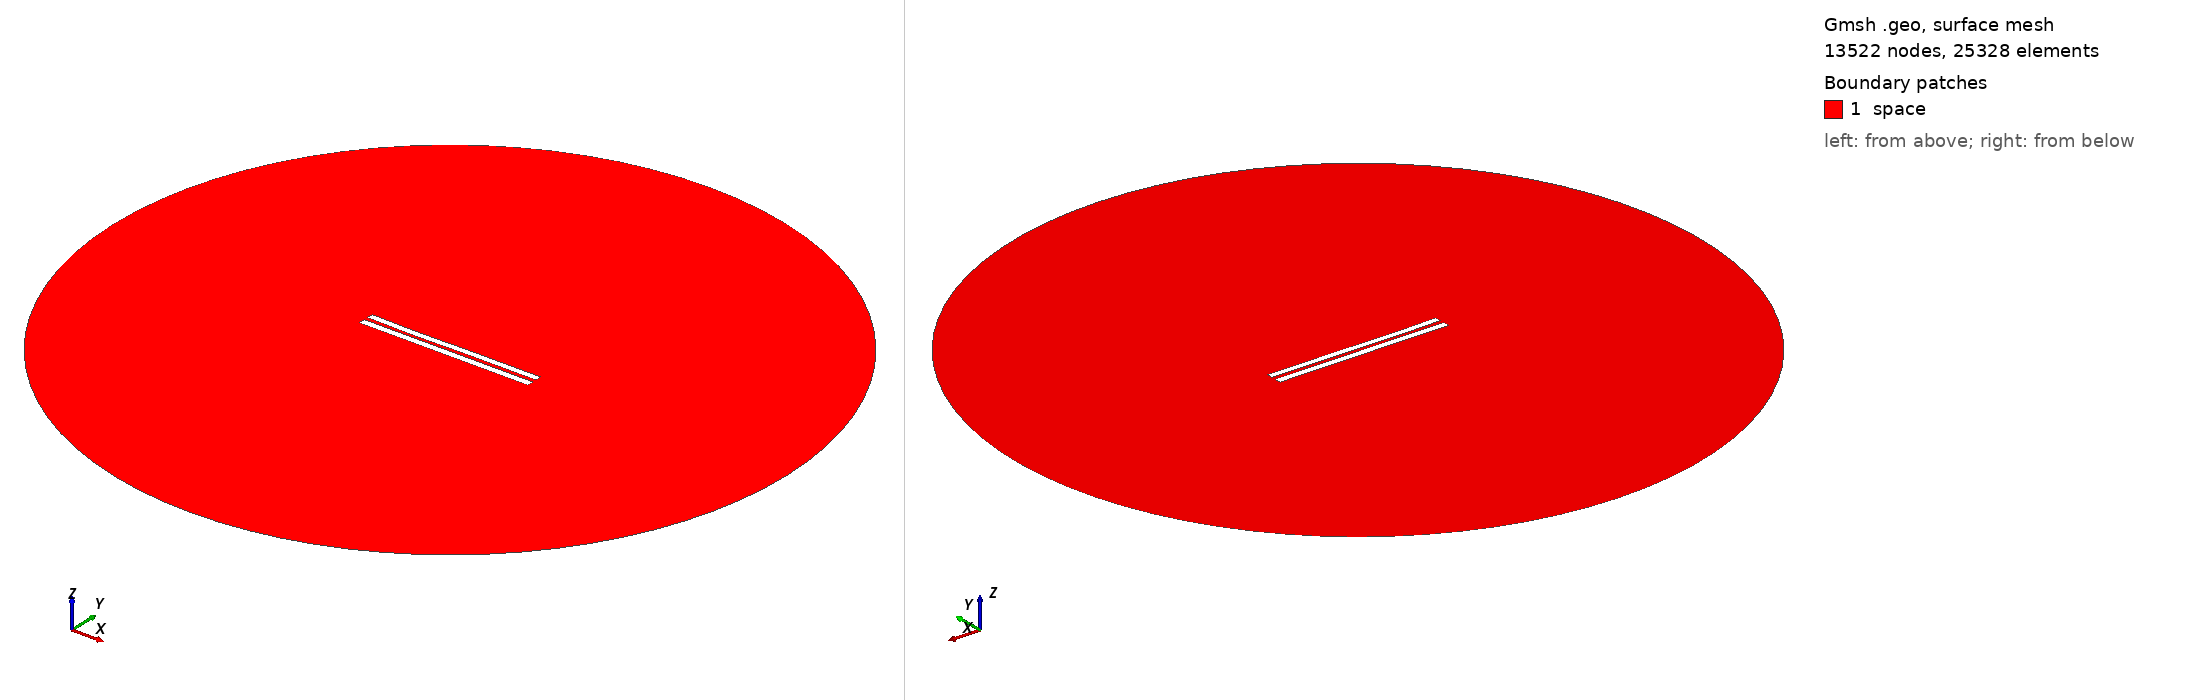

Gmsh geometry script, surface-meshed: 13522 nodes, 25328 surface elements. Boundary patches (legend numbers): 1 space. Left view from above one corner, right view from below the opposite corner. Legend entries are the model's physical surfaces. The drawing asked Gmsh for element sizes between 1% and 20% of the model's largest extent; the script's own settings can give other sizes.

=== 5752.geo (drawn) ===
//---------------------------------------
// Geometry kernel
//---------------------------------------

SetFactory("OpenCASCADE");



//---------------------------------------
// Parameters of the geometry
//---------------------------------------

// Overetch of the upper plate
overetch = 0.125;

// Distance between the plates
distance = 2.5;

// Discretization over the x axis (for the deformation)
nx = 50; 

// Length of the plate
L = 100 - overetch; 

// Number of modes
n = 4; 

// 1st mode coefficient
coeff(1) = -0.075;
beta(1) = 0.596864 * 3.1415926535 / L;

// 2nd mode coefficient
coeff(2) = -0.15;
beta(2) = 1.49418 * 3.1415926535 / L;

// 3rd mode coefficient
coeff(3) = -0.15;
beta(3) = 2.50025 * 3.1415926535 / L;

// 4th mode coefficient
coeff(4) = -0.075;
beta(4) = 3.49999 * 3.1415926535 / L;



//---------------------------------------
// Upper plate (deformed rectangle)
//---------------------------------------

// Coordiantes of the upper plate
xmin = -50;
xmax = 50 - overetch;

// Height of the upper plate
yheight = 4 - 2 * overetch;

// Indexes of the points
UpperID[] = {};
LowerID[] = {};
LeftID[] = {};
RightID[] = {};

// Point index
p = 1;

// Horizontal edges
For i In {1:nx}
    x = xmin + (i-1)*(xmax - xmin)/(nx-1);

    y_bottom = distance / 2 + overetch;
    For j In {1:n}
        C = (Cosh(beta(j)*L) + Cos(beta(j)*L)) / (Sinh(beta(j)*L) + Sin(beta(j)*L));
        y_bottom  = y_bottom + coeff(j) * (Cosh(beta(j)*(x+50)) - Cos(beta(j)*(x+50)) - C * (Sinh(beta(j)*(x+50)) - Sin(beta(j)*(x+50))));
    EndFor

    y_top = y_bottom + yheight;

    Point(p) = {x, y_top, 0, 1.0};
    UpperID[i] = p;
    p = p + 1;

    Point(p) = {x, y_bottom, 0, 1.0};
    LowerID[i] = p;
    p = p + 1;
EndFor

// Create point lists
UpperPts[] = {}; LowerPts[] = {};
For i In {1:nx}
  UpperPts[] += {UpperID[i]};
  LowerPts[] += {LowerID[i]};
EndFor

// Build splines
Spline(1) = {UpperPts[]};
Spline(2) = {LowerPts[]};
Line(3) = {LowerPts[nx-1], UpperPts[nx-1]};
Line(4) = {LowerPts[0], UpperPts[0]};

// Build the plane surface
Curve Loop(1) = {2, 3, -1, -4};
Plane Surface(1) = {1};



//---------------------------------------
// Lower plate (rectangle)
//---------------------------------------

// Vertices
Point(1001) = {-50, -1, 0, 1.0};
Point(1002) = { 50, -1, 0, 1.0};
Point(1003) = { 50,  -5, 0, 1.0};
Point(1004) = {-50,  -5, 0, 1.0};

// Edges
Line(5) = {1001, 1002};
Line(6) = {1002, 1003};
Line(7) = {1003, 1004};
Line(8) = {1004, 1001};

// Plane surface
Line Loop(2) = {5, 6, 7, 8};
Plane Surface(2) = {2}; 



//---------------------------------------
// Outer (fictious) boundary
//---------------------------------------

// Points
Point(1005) = {0, 0, 0};       // Center
Point(1006) = {200, 0, 0};     // Start point
Point(1007) = {0, 200, 0};     // 90 degrees
Point(1008) = {-200, 0, 0};    // 180 degrees
Point(1009) = {0, -200, 0};    // 270 degrees

// Circle arcs (each needs start, center, end)
Circle(9) = {1006, 1005, 1007};
Circle(10) = {1007, 1005, 1008};
Circle(11) = {1008, 1005, 1009};
Circle(12) = {1009, 1005, 1006};

// Plane surface for the entire domain
Curve Loop(3) = {9, 10, 11, 12};
Surface(3) = {3};

// Subtract the plates from the whole domain to obtain the actual domain where we want to solve the equations
BooleanDifference{ Surface{3}; Delete; }{ Surface{1}; Surface{2}; Delete; }




//---------------------------------------
// Transfinite Lines/Curves
//---------------------------------------

// Set the number of points on the boundaries
r = 7;

// Plates
Transfinite Curve {1, 2} = 50*r Using Progression 1;
Transfinite Curve {3, 4} = 2*r Using Progression 1;
Transfinite Line {5, 7} = 50*r Using Progression 1;
Transfinite Line {6, 8} = 2*r Using Progression 1;

// Outer boundary
Transfinite Line {9, 10, 11, 12} = 20 Using Progression 1;



//---------------------------------------
// Physical groups
//---------------------------------------                

// Physical curves (boundaries)
Physical Line("force_segment", 10) = {2};
Physical Line("upper_plate", 11) = {1, 3, 4};
Physical Line("lower_plate", 12) = {5, 6, 7, 8};
Physical Line("boundary", 20) = {9, 10, 11, 12};

// Physical Surfaces
Physical Surface("space", 30) = {3};



//---------------------------------------
// 6. Generate the Mesh
//---------------------------------------

// 2D mesh generation
Mesh 2;
